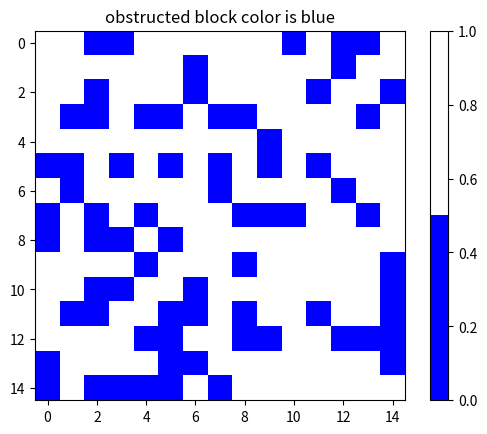
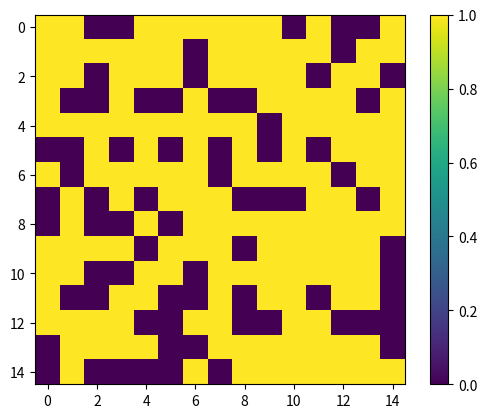
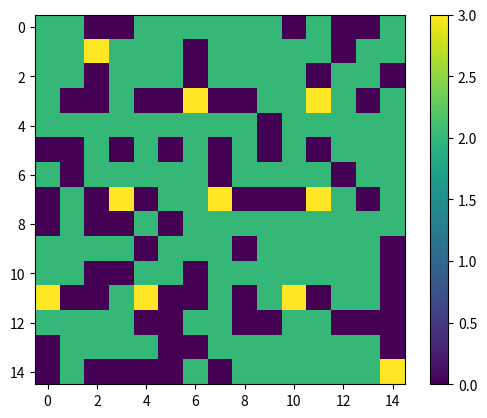
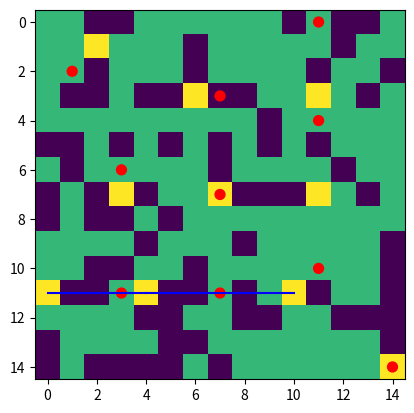

Here is the Python script that generated these plots, in order:
import numpy as np
import matplotlib.pyplot as plt
from matplotlib.colors import ListedColormap
import networkx as nx
from collections import deque

# task 1

class CityGrid:
    def __init__(self, rows, columns, R, obstacle_coverage=0.3):
        self.rows = rows
        self.columns = columns
        self.R = R
        self.grid = np.random.choice([1, 0], size=(rows, columns), p=[1 - obstacle_coverage, obstacle_coverage])
        self.towers = []
    
# task 2
    
    def place_tower(self, row, col):
        if not self.grid[row][col]:
            print(f"cannot put tower: ({row}, {col})")
            return

        for r in range(max(0, row - self.R), min(self.rows, row + self.R + 1)):
            for c in range(max(0, col - self.R), min(self.columns, col + self.R + 1)):
                if self.grid[r][c]==1:
                    self.grid[r][c] = 2
        self.grid[row][col] = 3
        self.towers.append((row, col))
    
# task 3

    def optimize_tower_placement(self):
        non_obstructed_blocks = [(i, j) for i in range(self.rows) for j in range(self.columns) if self.grid[i][j] == 1]
    
        final_tower_locations = []
        while non_obstructed_blocks:
            best_tower = None
            max_covered = 0
    
            for row, col in non_obstructed_blocks:
                coverage_count = 0
                for i in range(max(0, row - self.R), min(self.rows, row + self.R + 1)):
                    for j in range(max(0, col - self.R), min(self.columns, col + self.R + 1)):
                        if self.grid[i][j] == 1:
                            coverage_count += 1
    
                if coverage_count > max_covered:
                    best_tower = (row, col)
                    max_covered = coverage_count
    
            if bool(best_tower):
                row, col = best_tower
                final_tower_locations.append((row, col))
    
                for i in range(max(0, row - self.R), min(self.rows, row + self.R + 1)):
                    for j in range(max(0, col - self.R), min(self.columns, col + self.R + 1)):
                        if self.grid[i][j] == 1 and (i, j) in non_obstructed_blocks:
                            non_obstructed_blocks.remove((i, j))
    
        for row, col in final_tower_locations:
            for r in range(max(0, row - self.R), min(self.rows, row + self.R + 1)):
                for c in range(max(0, col - self.R), min(self.columns, col + self.R + 1)):
                    if self.grid[r][c]==1:
                        self.grid[r][c] = 2
            self.grid[row][col] = 3
    
        self.towers.extend(final_tower_locations)

    def is_connected(self, tower1, tower2):
        i1, j1 = tower1
        i2, j2 = tower2
        distance = abs(i1 - i2) + abs(j1 - j2)
        return distance <= 2*self.R

# task 4
    
    def find_path(self, tower1, tower2):
        graph = nx.Graph()

        for i in range(self.rows):
            for j in range(self.columns):
                if self.grid[i, j] == 3:
                    graph.add_node((i, j))

        for node1 in graph.nodes():
            for node2 in graph.nodes():
                if node1 != node2 and self.is_connected(node1, node2):
                    graph.add_edge(node1, node2)

        print(graph.nodes)
        if self.is_connected(tower1, tower2):
            try:
                shortest_path = nx.shortest_path(graph, source=tower1, target=tower2, weight='weight')
                return shortest_path
            except nx.NetworkXNoPath:
                print(f"Path not found")

        indirect_path = self.find_indirect_path(tower1, tower2, graph)

        if indirect_path:
            return indirect_path
        else:
            print(f"path not found")

    def find_indirect_path(self, tower1, tower2, graph):
        visited = set()
        queue = deque([(tower1, [tower1])])

        while queue:
            current_tower, path = queue.popleft()
            if current_tower == tower2:
                return path

            if current_tower not in visited:
                visited.add(current_tower)
                for neighbor in graph.neighbors(current_tower):
                    if neighbor not in visited:
                        queue.append((neighbor, path + [neighbor]))

        return None


    def show_city(self):
        plt.imshow(self.grid, cmap=ListedColormap(['blue', 'white']), interpolation='none')
        plt.title("obstructed block color is blue")
        plt.colorbar()
        plt.show()
        pass
    
    def show_tower_placements(self):
        plt.imshow(self.grid, cmap="viridis", interpolation='none')
        plt.colorbar()
        plt.show()
        pass

    def visualize_paths(self, tower1, tower2, path):
        fig, ax = plt.subplots()
        ax.imshow(self.grid, cmap='viridis', interpolation='none')
        
        for tower in self.towers:
            ax.add_patch(plt.Circle(tower, 0.2, color='red'))
        
        try:
            
            for i in range(len(path) - 1):
                tower1 = path[i]
                tower2 = path[i + 1]
                plt.plot([tower1[1], tower2[1]], [tower1[0], tower2[0]], 'b-')
        
            plt.show()
        except TypeError:
            print("Не могу нарисовать график")


if __name__ == "__main__":
    city = CityGrid(rows=15, columns=15, R=3)
    city.show_city()
    city.place_tower(2, 2)
    city.show_tower_placements()
    
    city.optimize_tower_placement()
    city.show_tower_placements()
    path = city.find_path(city.towers[0],city.towers[8])
    print(city.towers)
    print(city.towers[0],city.towers[8])
    city.visualize_paths(city.towers[0], city.towers[8], path)
    
